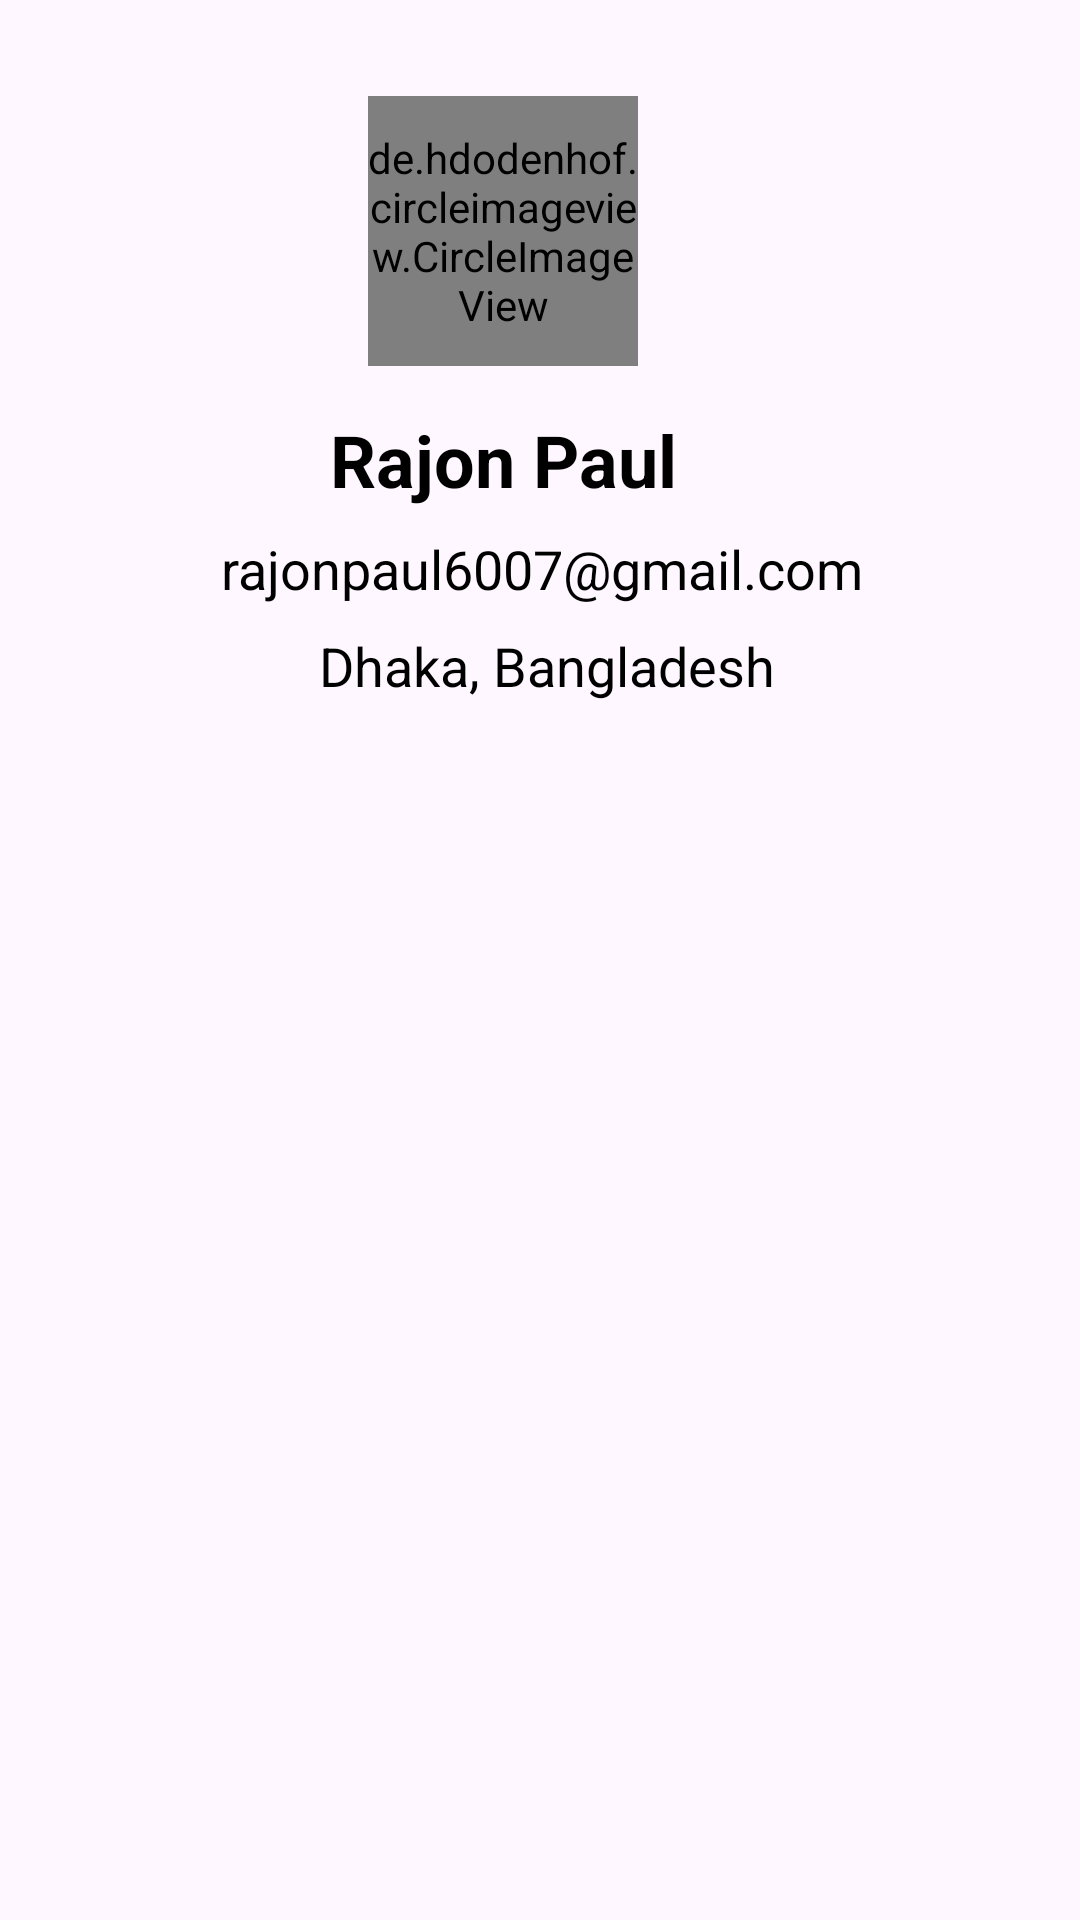

The Android layout XML behind this screen, and the referenced resources:
<!-- AndroidManifest.xml: application theme Theme.LocationSharingApp_DIPTI_16 -->
<!-- res/layout/nav_header_16.xml -->
<?xml version="1.0" encoding="utf-8"?>
<androidx.constraintlayout.widget.ConstraintLayout xmlns:android="http://schemas.android.com/apk/res/android"
    xmlns:app="http://schemas.android.com/apk/res-auto"
    xmlns:tools="http://schemas.android.com/tools"
    android:layout_width="match_parent"
    android:layout_height="wrap_content">

    <de.hdodenhof.circleimageview.CircleImageView
        android:id="@+id/profileImage"
        android:layout_width="90dp"
        android:layout_height="90dp"
        android:layout_marginTop="32dp"
        android:src="@drawable/person16"
        app:civ_border_color="@color/black"
        app:civ_border_width="3dp"
        app:layout_constraintEnd_toEndOf="parent"
        app:layout_constraintHorizontal_bias="0.454"
        app:layout_constraintStart_toStartOf="parent"
        app:layout_constraintTop_toTopOf="parent" />

    <TextView
        android:id="@+id/name"
        android:layout_width="wrap_content"
        android:layout_height="wrap_content"
        android:layout_marginTop="15dp"
        android:text="Rajon Paul"
        android:textColor="@color/black"
        android:textSize="24sp"
        android:textStyle="bold"
        app:layout_constraintEnd_toEndOf="@+id/profileImage"
        app:layout_constraintStart_toStartOf="@+id/profileImage"
        app:layout_constraintTop_toBottomOf="@+id/profileImage" />

    <TextView
        android:id="@+id/email"
        android:layout_width="wrap_content"
        android:layout_height="wrap_content"
        android:layout_marginTop="8dp"
        android:text="rajonpaul6007@gmail.com"
        android:textSize="18sp"
        android:textColor="@color/black"
        app:layout_constraintEnd_toEndOf="@id/name"
        app:layout_constraintHorizontal_bias="0.37"
        app:layout_constraintStart_toStartOf="@+id/name"
        app:layout_constraintTop_toBottomOf="@+id/name" />

    <TextView
        android:id="@+id/location"
        android:layout_width="wrap_content"
        android:layout_height="wrap_content"
        android:layout_marginTop="8dp"
        android:text="Dhaka, Bangladesh"
        android:textColor="@color/black"
        android:textSize="18dp"
        app:layout_constraintEnd_toEndOf="@+id/email"
        app:layout_constraintHorizontal_bias="0.527"
        app:layout_constraintStart_toStartOf="@+id/email"
        app:layout_constraintTop_toBottomOf="@+id/email" />


</androidx.constraintlayout.widget.ConstraintLayout>
<!-- resources referenced by this layout -->
<resources>
  <style name="Theme.LocationSharingApp_DIPTI_16" parent="Base.Theme.LocationSharingApp_DIPTI_16" />
  <style name="Base.Theme.LocationSharingApp_DIPTI_16" parent="Theme.Material3.DayNight.NoActionBar">
          
          
      </style>
  <!-- not gathered from this repository: default colours our renderer supplied (Android Studio template values) -->
  <color name="black">#FF000000</color>
</resources>
